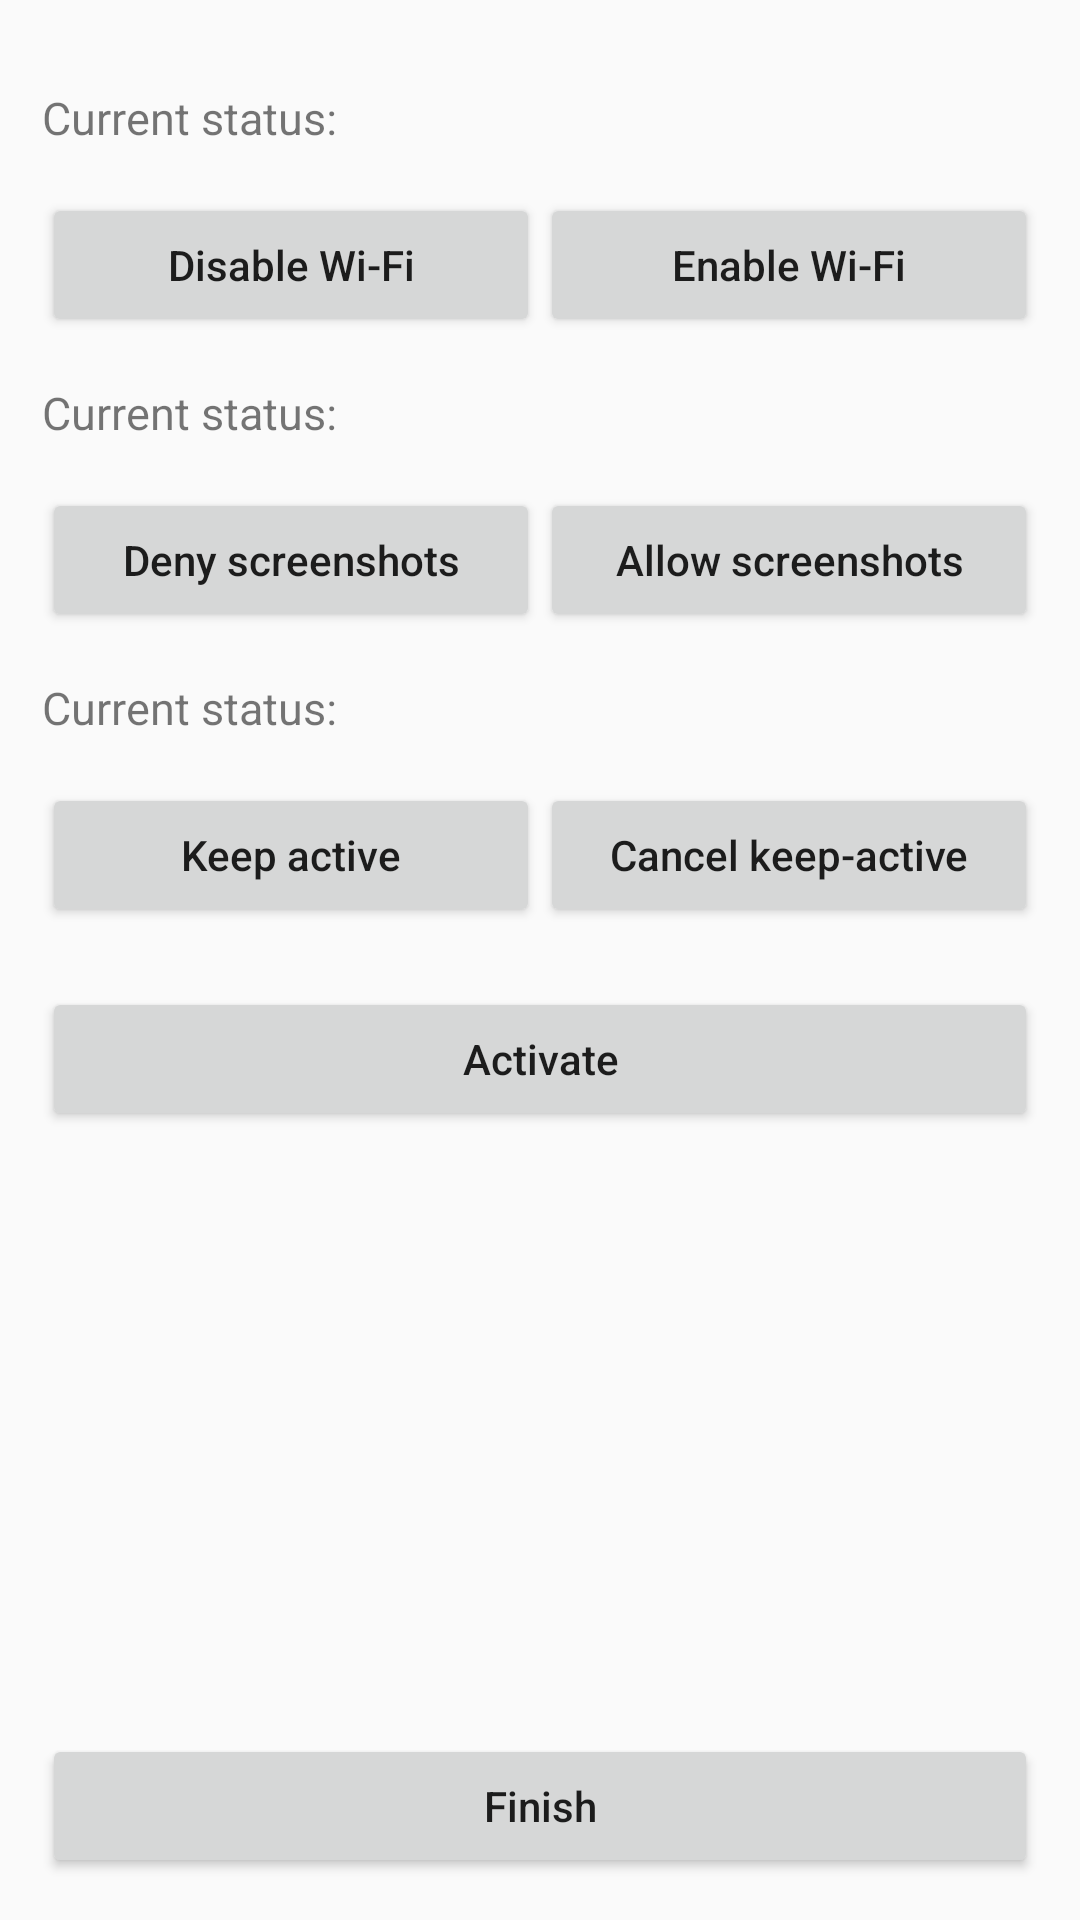

Write the Android layout XML for this screen, with the resource values it uses.
<!-- AndroidManifest.xml: application theme AppTheme -->
<!-- res/layout/activity_main.xml -->
<?xml version="1.0" encoding="utf-8"?>
<LinearLayout xmlns:android="http://schemas.android.com/apk/res/android"
    android:layout_width="match_parent"
    android:layout_height="wrap_content"
    android:orientation="vertical" >

    <LinearLayout
        android:orientation="vertical"
        android:layout_margin="14dp"
        android:layout_width="match_parent"
        android:layout_height="match_parent">
        <LinearLayout
            android:layout_width="match_parent"
            android:layout_height="wrap_content"
            android:orientation="vertical" >
            <LinearLayout
                    android:layout_width="match_parent"
                    android:layout_height="wrap_content"
                    android:orientation="horizontal"
                    android:layout_marginTop="15dp" >
                    <TextView
                        android:layout_width="wrap_content"
                        android:layout_height="wrap_content"
                        android:text="@string/current_state_wifi"
                        android:textSize="15sp" />
                    <TextView
                        android:id="@+id/wifiStateTxt"
                        android:layout_width="wrap_content"
                        android:layout_height="wrap_content"
                        android:textSize="15sp" />
            </LinearLayout>

            <LinearLayout
                    android:layout_width="match_parent"
                    android:layout_height="wrap_content"
                    android:orientation="horizontal"
                    android:layout_marginTop="15dp" >
                    <Button
                        android:id="@+id/disableWifi"
                        android:layout_width="match_parent"
                        android:layout_height="wrap_content"
                        android:layout_weight="1"
                        android:text="@string/disable_wifi"
                        android:textSize="14sp"
                        android:textAllCaps="false"/>
                    <Button
                        android:id="@+id/enableWifi"
                        android:layout_width="match_parent"
                        android:layout_height="wrap_content"
                        android:layout_weight="1"
                        android:text="@string/enable_wifi"
                        android:textSize="14sp"
                        android:textAllCaps="false"/>
            </LinearLayout>
        </LinearLayout>

        <LinearLayout
            android:layout_width="match_parent"
            android:layout_height="wrap_content"
            android:orientation="vertical" >
            <LinearLayout
                    android:layout_width="match_parent"
                    android:layout_height="wrap_content"
                    android:orientation="horizontal"
                    android:layout_marginTop="15dp" >
                    <TextView
                        android:layout_width="wrap_content"
                        android:layout_height="wrap_content"
                        android:text="@string/current_state_screen_capture"
                        android:textSize="15sp" />
                    <TextView
                        android:id="@+id/screenCaptureStateTxt"
                        android:layout_width="wrap_content"
                        android:layout_height="wrap_content"
                        android:textSize="15sp" />
            </LinearLayout>

            <LinearLayout
                    android:layout_width="match_parent"
                    android:layout_height="wrap_content"
                    android:orientation="horizontal"
                    android:layout_marginTop="15dp" >
                    <Button
                        android:id="@+id/disableScreenCapture"
                        android:layout_width="match_parent"
                        android:layout_height="wrap_content"
                        android:layout_weight="1"
                        android:text="@string/disable_screen_capture"
                        android:textSize="14sp"
                        android:textAllCaps="false"/>
                   <Button
                        android:id="@+id/enableScreenCapture"
                        android:layout_width="match_parent"
                        android:layout_height="wrap_content"
                        android:layout_weight="1"
                        android:text="@string/enable_screen_capture"
                        android:textSize="14sp"
                       android:textAllCaps="false"/>
            </LinearLayout>
        </LinearLayout>

        <LinearLayout
             android:layout_width="match_parent"
             android:layout_height="wrap_content"
             android:orientation="vertical" >
            <LinearLayout
                    android:layout_width="match_parent"
                    android:layout_height="wrap_content"
                    android:orientation="horizontal"
                    android:layout_marginTop="15dp" >
                    <TextView
                        android:layout_width="wrap_content"
                        android:layout_height="wrap_content"
                        android:text="@string/current_state_keep_alive"
                        android:textSize="15sp" />
                    <TextView
                        android:id="@+id/keepAliveStateTxt"
                        android:layout_width="wrap_content"
                        android:layout_height="wrap_content"
                        android:textSize="15sp" />
            </LinearLayout>

            <LinearLayout
                    android:layout_width="match_parent"
                    android:layout_height="wrap_content"
                    android:orientation="horizontal"
                    android:layout_marginTop="15dp" >
                    <Button
                        android:id="@+id/keepAlive"
                        android:layout_width="match_parent"
                        android:layout_height="wrap_content"
                        android:layout_weight="1"
                        android:text="@string/keep_alive"
                        android:textSize="14sp"
                        android:textAllCaps="false"/>
                    <Button
                        android:id="@+id/cancelAlive"
                        android:layout_width="match_parent"
                        android:layout_height="wrap_content"
                        android:layout_weight="1"
                        android:text="@string/cancel_alive"
                        android:textSize="14sp"
                        android:textAllCaps="false"/>
            </LinearLayout>
        </LinearLayout>

        <LinearLayout
                android:layout_width="match_parent"
                android:layout_height="wrap_content"
                android:orientation="horizontal"
                android:gravity="center_horizontal"
                android:layout_marginTop="15dp" >
                <Button
                    android:id="@+id/btn_active"
                    android:layout_width="match_parent"
                    android:layout_height="wrap_content"
                    android:layout_marginTop="5dp"
                    android:text="@string/text_active_license_and_admin"
                    android:textSize="14sp"
                    android:textAllCaps="false"/>

        </LinearLayout>

        <RelativeLayout
            android:layout_width="match_parent"
            android:layout_height="match_parent">
            <Button
                android:id="@+id/btn_close"
                android:layout_width="match_parent"
                android:layout_height="wrap_content"
                android:layout_alignParentBottom="true"
                android:layout_marginTop="5dp"
                android:text="@string/text_finish"
                android:textAllCaps="false"
                android:textSize="14sp" />

        </RelativeLayout>
    </LinearLayout>

</LinearLayout>
<!-- resources referenced by this layout -->
<resources>
  <string name="cancel_alive">Cancel keep-active</string>
  <string name="current_state_keep_alive">"Current status:"</string>
  <string name="current_state_screen_capture">"Current status:"</string>
  <string name="current_state_wifi">"Current status:"</string>
  <string name="disable_screen_capture">Deny screenshots</string>
  <string name="disable_wifi">Disable Wi-Fi</string>
  <string name="enable_screen_capture">Allow screenshots</string>
  <string name="enable_wifi">Enable Wi-Fi</string>
  <string name="keep_alive">Keep active</string>
  <string name="text_active_license_and_admin">Activate</string>
  <string name="text_finish">Finish</string>
  <style name="AppTheme" parent="Theme.AppCompat.Light.NoActionBar">
          
          <item name="colorPrimary">@color/colorPrimary</item>
          <item name="colorPrimaryDark">@color/colorPrimaryDark</item>
          <item name="colorAccent">@color/colorAccent</item>
      </style>
  <color name="colorPrimary">#FF000000</color>
  <color name="colorPrimaryDark">#FF000000</color>
  <color name="colorAccent">#D81B60</color>
</resources>
